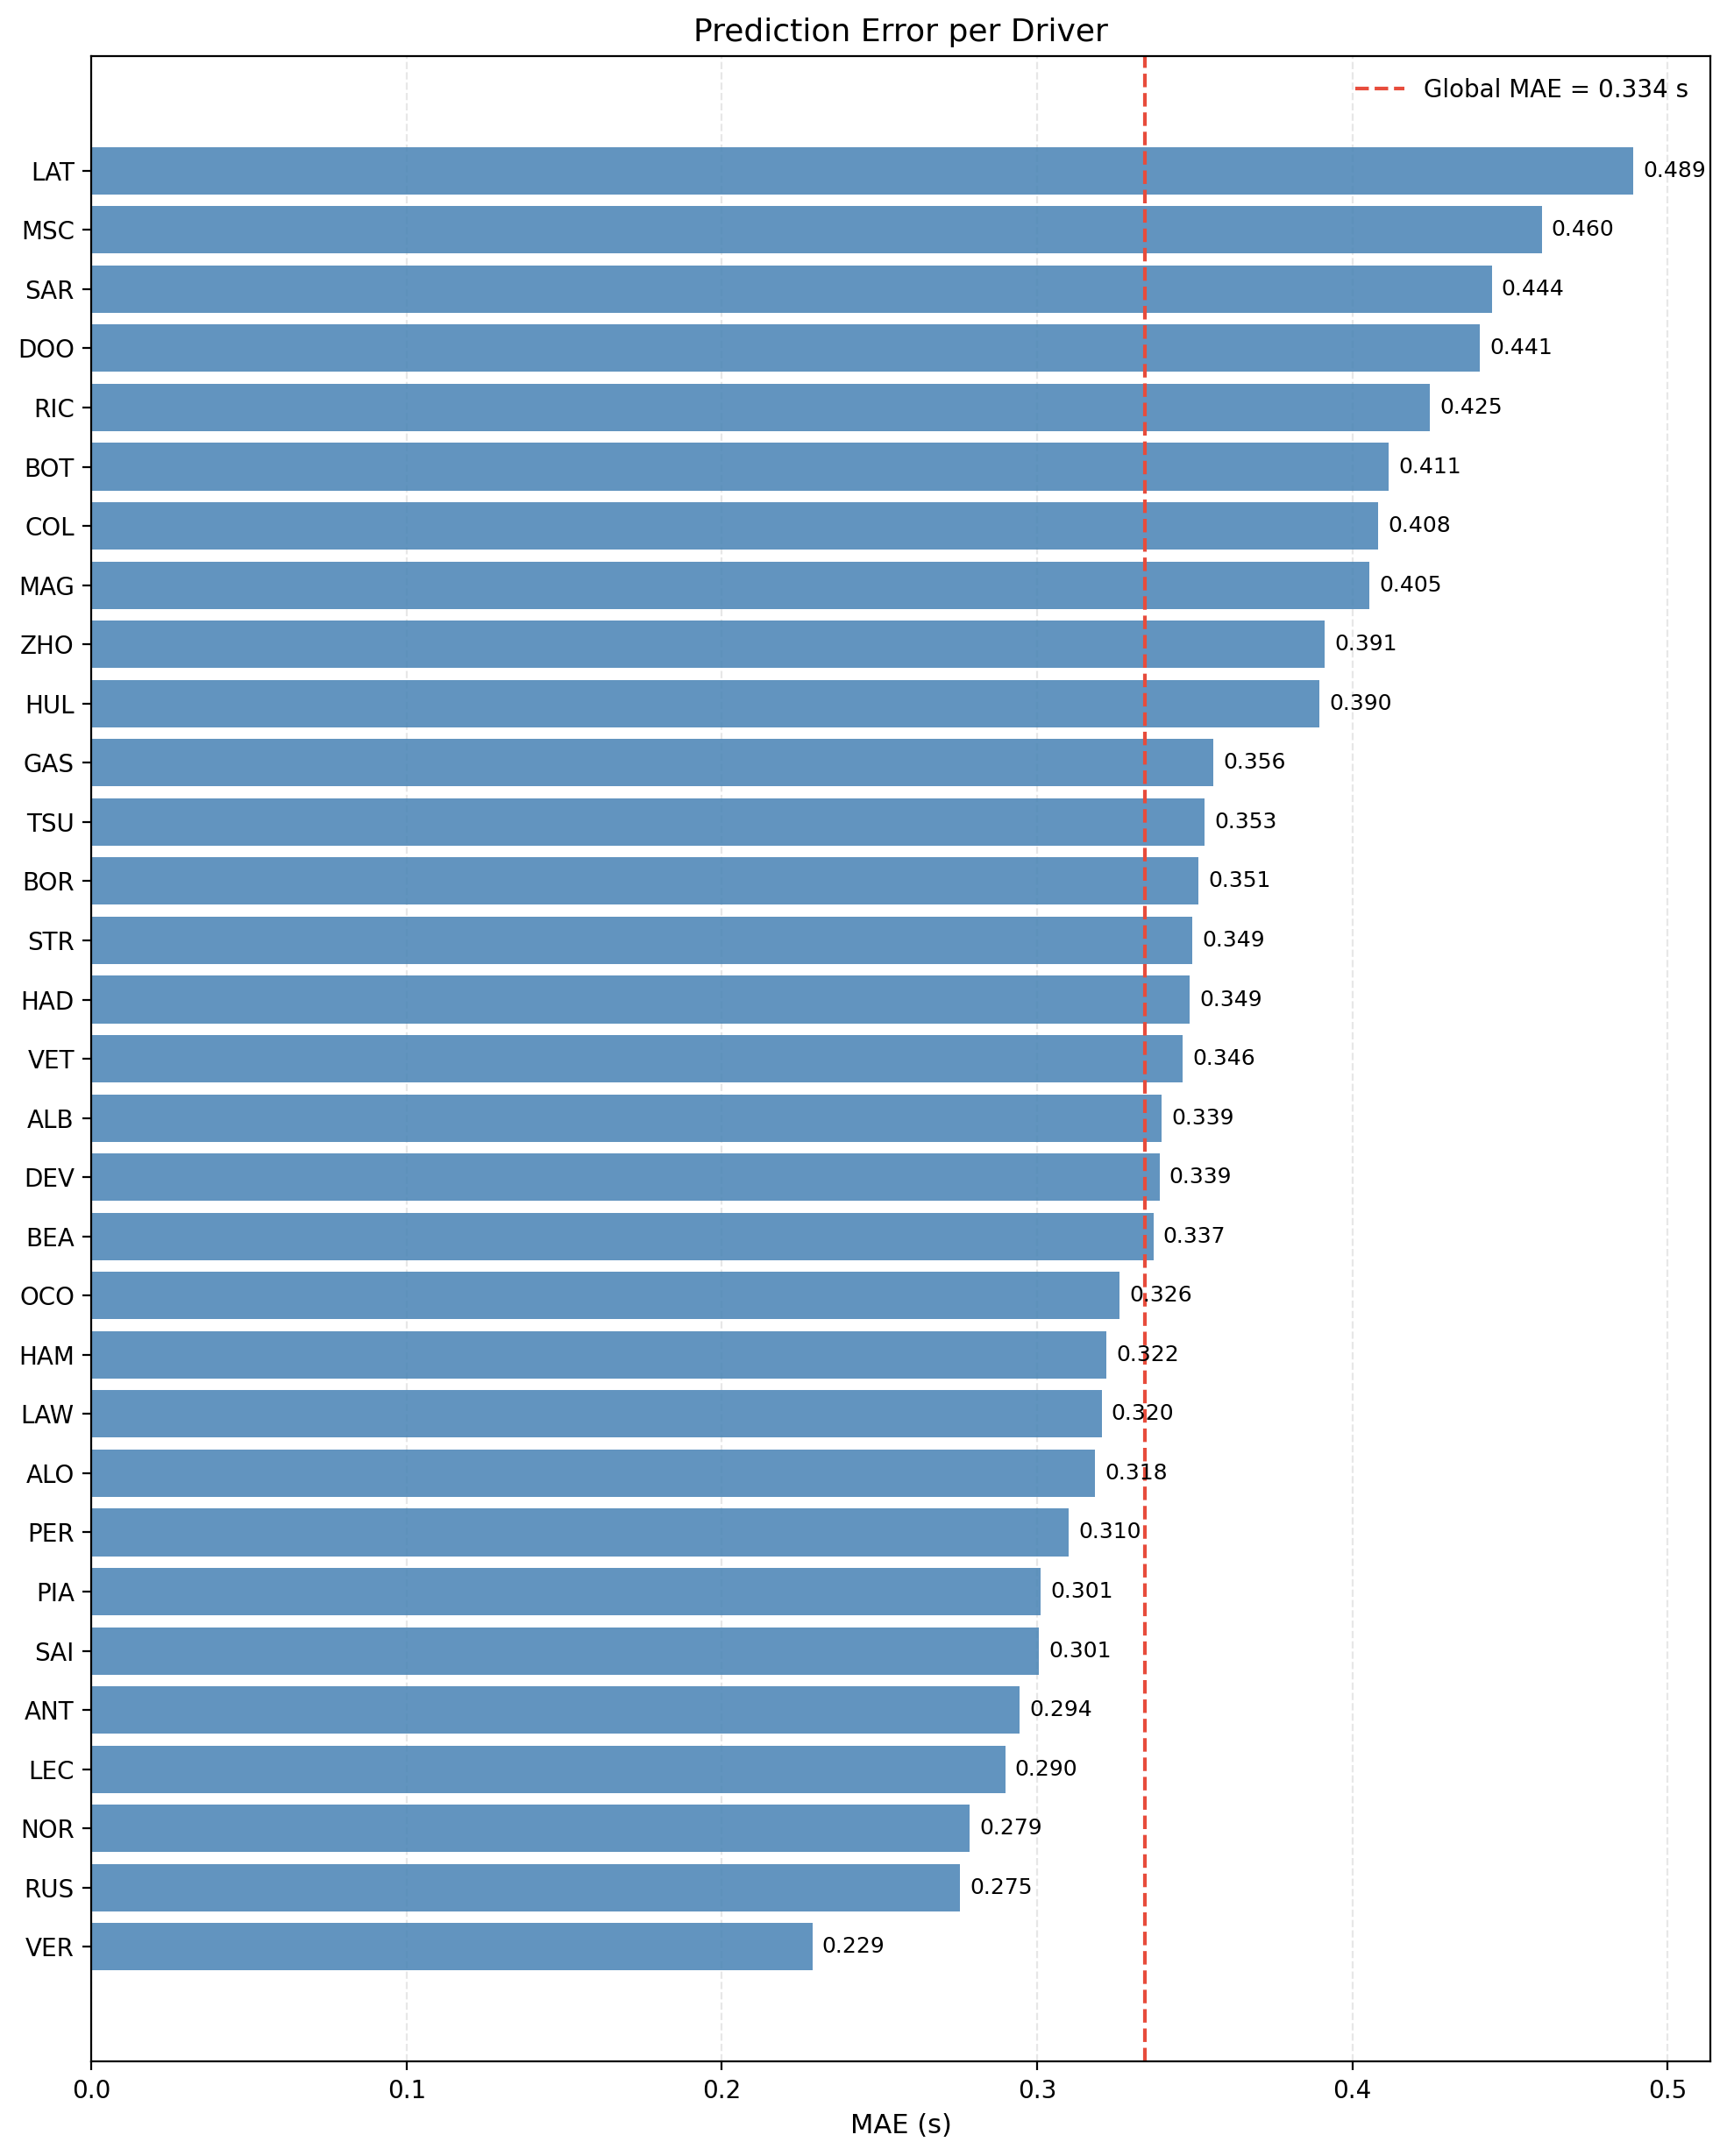

The file beside this chart, header and first rows:
Driver, MAE, Laps
VER, 0.2287, 2829
RUS, 0.2755, 2822
NOR, 0.2787, 2804
LEC, 0.2899, 2704
ANT, 0.2945, 712
SAI, 0.3006, 2698
PIA, 0.3012, 2294
PER, 0.31, 1756
ALO, 0.3183, 2702
LAW, 0.3204, 1089
HAM, 0.322, 2713
OCO, 0.3261, 2676
BEA, 0.3369, 859
DEV, 0.3388, 363
ALB, 0.3395, 2335
VET, 0.3462, 413
HAD, 0.3485, 814
STR, 0.3493, 2558
BOR, 0.3512, 758
TSU, 0.3531, 2530
GAS, 0.3559, 2515
HUL, 0.3896, 2135
ZHO, 0.3912, 1801
MAG, 0.4054, 1735
COL, 0.4083, 895
BOT, 0.4115, 1867
RIC, 0.4247, 1248
DOO, 0.4406, 171
SAR, 0.4442, 1051
MSC, 0.4601, 383
LAT, 0.4891, 387
